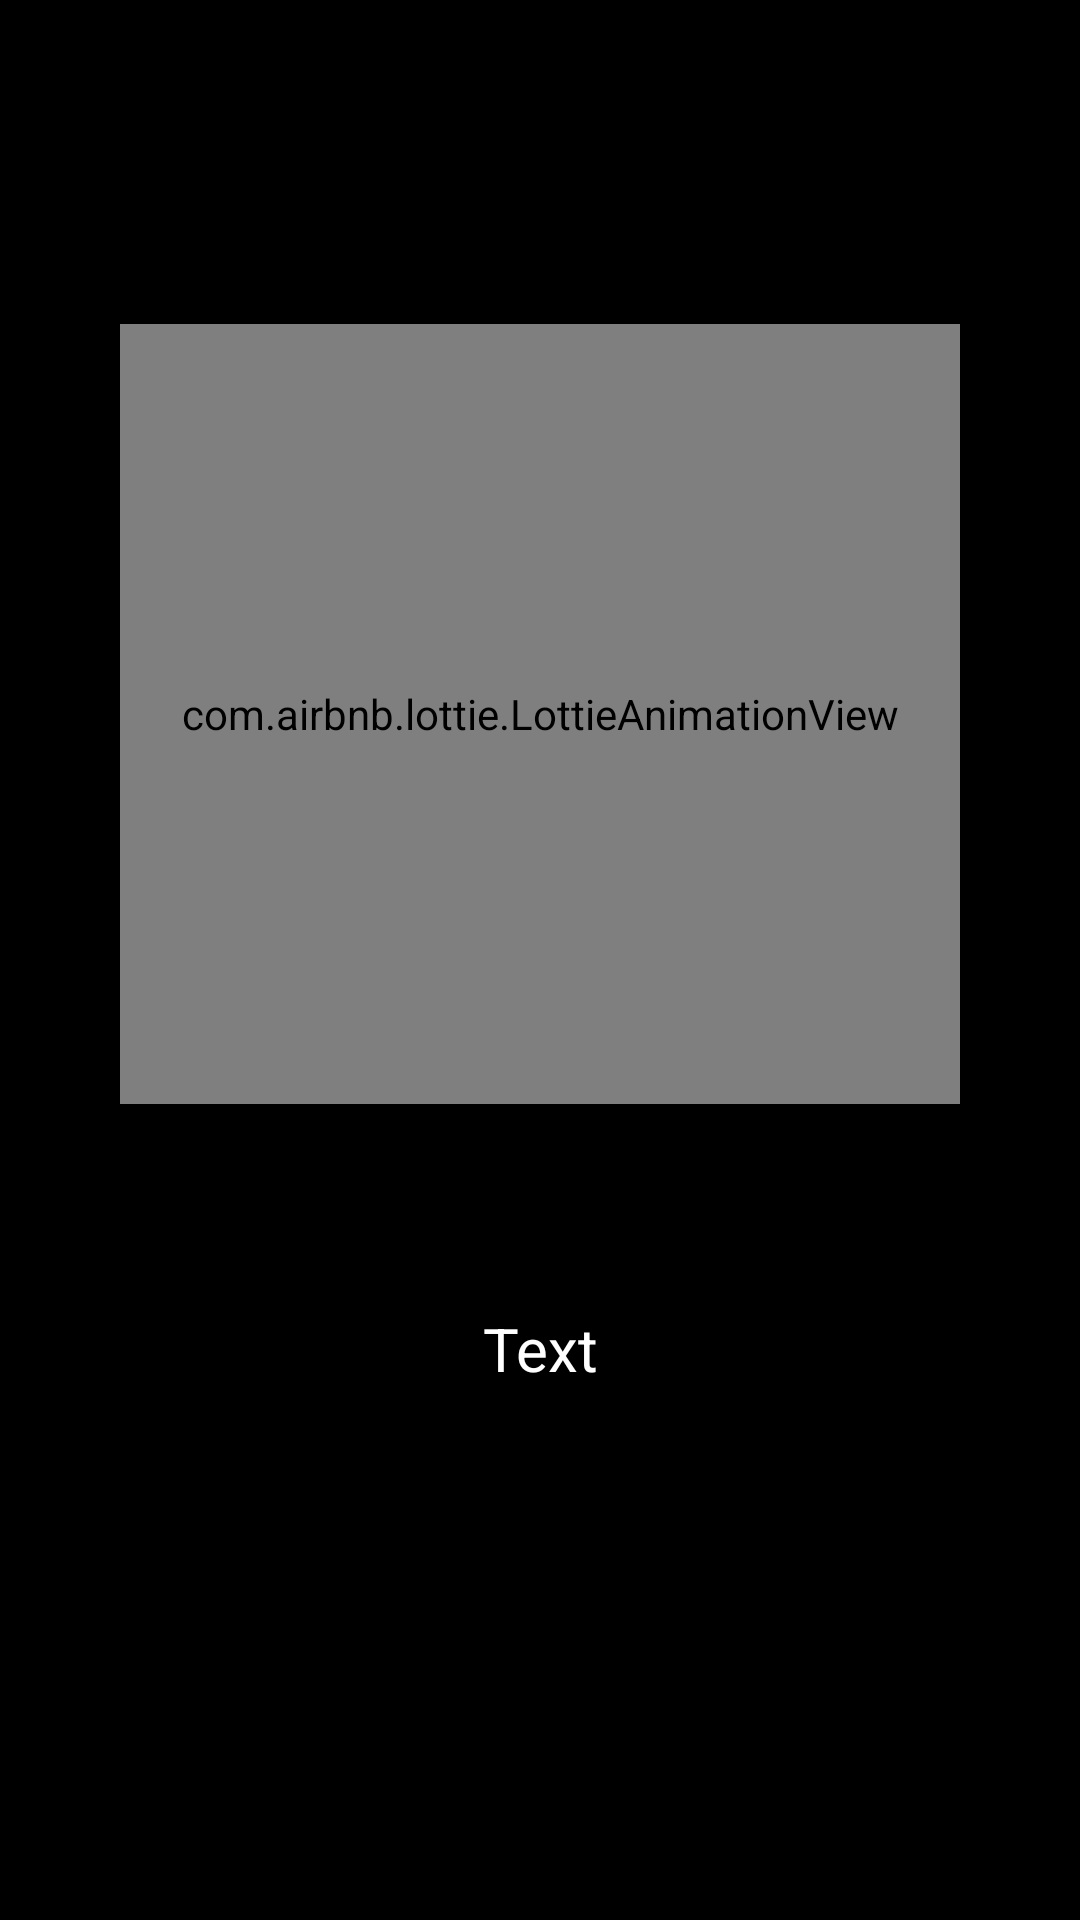

Here is an Android app screen rendered from its layout file. Give the layout XML and the strings, colors and styles it references.
<!-- AndroidManifest.xml: application theme Theme.Android2_lessen2 -->
<!-- res/layout/fragment_on_board_peging.xml -->
<?xml version="1.0" encoding="utf-8"?>
<androidx.constraintlayout.widget.ConstraintLayout xmlns:android="http://schemas.android.com/apk/res/android"
    xmlns:app="http://schemas.android.com/apk/res-auto"
    xmlns:tools="http://schemas.android.com/tools"
    android:layout_width="match_parent"
    android:layout_height="match_parent"
    android:background="@color/black"
    tools:context=".ui.fragments.onboard.OnBoardPagingFragment">

    <TextView
        android:id="@+id/tv_text"
        android:layout_width="match_parent"
        android:layout_height="wrap_content"
        android:layout_marginHorizontal="30dp"
        android:layout_marginTop="436dp"
        android:text="@string/Text"
        android:textColor="@color/white"
        android:textSize="20sp"
        android:gravity="center"
        app:layout_constraintEnd_toEndOf="parent"
        app:layout_constraintStart_toStartOf="parent"
        app:layout_constraintTop_toTopOf="parent" />

    <com.airbnb.lottie.LottieAnimationView
        android:id="@+id/lottie"
        android:layout_width="280dp"
        android:layout_height="260dp"
        android:layout_marginTop="108dp"
        app:layout_constraintEnd_toEndOf="parent"
        app:layout_constraintStart_toStartOf="parent"
        app:layout_constraintTop_toTopOf="parent"
        app:lottie_loop="true"
        app:lottie_autoPlay="true"
        tools:ignore="MissingClass" />

</androidx.constraintlayout.widget.ConstraintLayout>
<!-- resources referenced by this layout -->
<resources>
  <string name="Text">Text</string>
  <style name="Theme.Android2_lessen2" parent="Theme.MaterialComponents.DayNight.DarkActionBar">
          
          <item name="colorPrimary">@color/purple_500</item>
          <item name="colorPrimaryVariant">@color/purple_700</item>
          <item name="colorOnPrimary">@color/white</item>
          
          <item name="colorSecondary">@color/teal_200</item>
          <item name="colorSecondaryVariant">@color/teal_700</item>
          <item name="colorOnSecondary">@color/black</item>
          
          <item name="android:statusBarColor">?attr/colorPrimaryVariant</item>
          
      </style>
  <!-- not gathered from this repository: default colours our renderer supplied (Android Studio template values) -->
  <color name="purple_500">#FF6200EE</color>
  <color name="purple_700">#FF3700B3</color>
  <color name="teal_200">#FF03DAC5</color>
  <color name="teal_700">#FF018786</color>
  <color name="black">#FF000000</color>
  <color name="white">#FFFFFFFF</color>
</resources>
